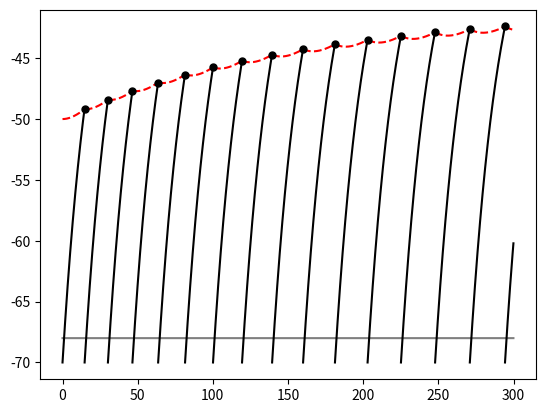

The script that saved this image:
# -*- coding: utf-8 -*-
# This script implements the Mihalas-Niebur Neuron model based on the paper
# S. Mihalas and E. Niebur, "A Generalized Linear Integrate-and-Fire Neural
# Model Produces Diverse Spiking Behaviors", Neural Computation 21, 2009.
#
# [redacted]
#
# This program is free software; you can redistribute it and/or modify it
# under the terms of the GNU General Public License as published by the
# Free Software Foundation; either version 2 of the License, or (at your
# option) any later version.
# This program is distributed in the hope that it will be useful, but WITHOUT
# ANY WARRANTY; without even the implied warranty of MERCHANTABILITY or
# FITNESS FOR A PARTICULAR PURPOSE.  See the GNU General Public License for
# more details. You should have received a copy of the GNU General Public
# License along with this program; if not, write to
# the Free Software Foundation, Inc.,
# 51 Franklin Street,
# Fifth Floor, Boston, MA  02110-1301, USA.
import numpy as np
# from memory_profiler import profile


# Define simulation and model parameters dictionary
params = {'k1': 0.2,             # I₁ decay term
          'k2': 0.02,            # I₂ decay term
          'b': 0.01,             # Θ decay term
          'R1': 0.0,             # I₁ update constant
          'R2': 1.0,             # I₂ update constant
          'El': -70.0,           # Reverse potential
          'Vr': -70.0,           # Resting potential
          'Thetar': -60.0,       # Resting threshold
          'a': 0.000,            # Specifier of spike response
          'A1': 0.0,             # I₁ additive update constant
          'A2': 0.0,             # I₂ additive update constant
          'G': 0.05,             # Membrane potential decay term
          'C': 1.0,              # Membrane capacitance
          'Iext': np.zeros((200,)),    # External current
          'ThetaInf': -50.0}     # Reverse threshold


# @profile
def mnn_model(pms=params, time=10, dt=1.0, IC=(0.01, 0.001, -70.0, -50.0)):
    """ Main simulation function. Actual implementation of MNN model.

        Args:
            time (int) : Total simulation duration
            dt (float) : Euler's step
            IC (float) : Initial conditions tuple (I1, I2, V, Theta)

        Return:
            sol (ndarray)    : A numpy array containing the time (T), the two
                               intrinsic currents (I1 and I2), the membrane
                               potential (V) and the instantaneous threshold
                               potential (Theta).
            v_plot (ndarray) : The membrane potential processed for pretty
                               plots.
            P (ndarray)      : The values of the instantaneous threshold
                               potential at the spike-event times.
            spikes (ndarray) : The spike trains.
    """
    sim_time = int(time / dt)   # Total simulation time

    # Initial conditions
    I1 = IC[0] * np.ones((sim_time, ))          # Internal current 1
    I2 = IC[1] * np.ones((sim_time, ))          # Internal current 2
    V = IC[2] * np.ones((sim_time, ))           # Membrane potential
    Theta = IC[3] * np.ones((sim_time, ))       # Threshold potential
    P = np.zeros((sim_time, ))                  # Threshold track

    T, spikes = [], []          # Time and spike-event times
    # Forward Euler integration of MNN
    T.append(0)     # Time zero
    for t in range(1, sim_time):
        T.append(dt * t)        # Keep track of time
        I1[t] = I1[t-1] + dt * (-pms['k1'] * I1[t-1])
        I2[t] = I2[t-1] + dt * (-pms['k2'] * I2[t-1])
        V[t] = V[t-1] + dt * 1.0/pms['C'] * ((pms['Iext'][t-1] + I1[t-1]
                                              + I2[t-1] - pms['G'] *
                                              (V[t-1] - pms['El'])))
        Theta[t] = Theta[t-1] + dt * (pms['a'] * (V[t-1] -
                                      pms['El']) -
                                      pms['b'] *
                                      (Theta[t-1] - pms['ThetaInf']))
        # Spike event and update rules
        if V[t] >= Theta[t]:
            I1[t] = pms['R1'] * I1[t] + pms['A1']
            I2[t] = pms['R2'] * I2[t] + pms['A2']
            V[t] = pms['Vr']
            Theta[t] = max(pms['Thetar'], Theta[t])
            P[t] = Theta[t-1]
            spikes.append(t)

    # Prepare data for plotting
    V_plot = V.copy()
    pos = np.where((np.diff(V_plot) < -3.5))[0]
    V_plot[pos] = np.nan
    Theta[(P != 0)] = np.nan
    P[P == 0] = np.nan

    # Convert lists into numpy arrays
    T = np.array(T)
    spikes = np.array(spikes)

    # Pack the solution to a numpy array
    sol = np.array([T, I1, I2, V, Theta])
    return sol, V_plot, P, spikes


if __name__ == '__main__':
    import matplotlib.pylab as plt
    fig = plt.figure()
    ax = fig.add_subplot(111)
    pms = params
    pms['a'] = 0.005
    pms['Iext'] = 2 * (1 + 10**-8) * np.ones((3000,))
    sol, v, s, _ = mnn_model(pms, time=300, dt=0.1)       # Run a simulation
    ax.plot(sol[0], v, 'k', lw=1.5)
    ax.plot(sol[0], sol[4], 'r--', lw=1.5)
    ax.plot(sol[0], s, 'k.', lw=1.5, ms=10)
    ax.plot(sol[0], pms['Vr'] + pms['Iext'], 'k', lw=1.5, alpha=0.5)
    plt.show()
